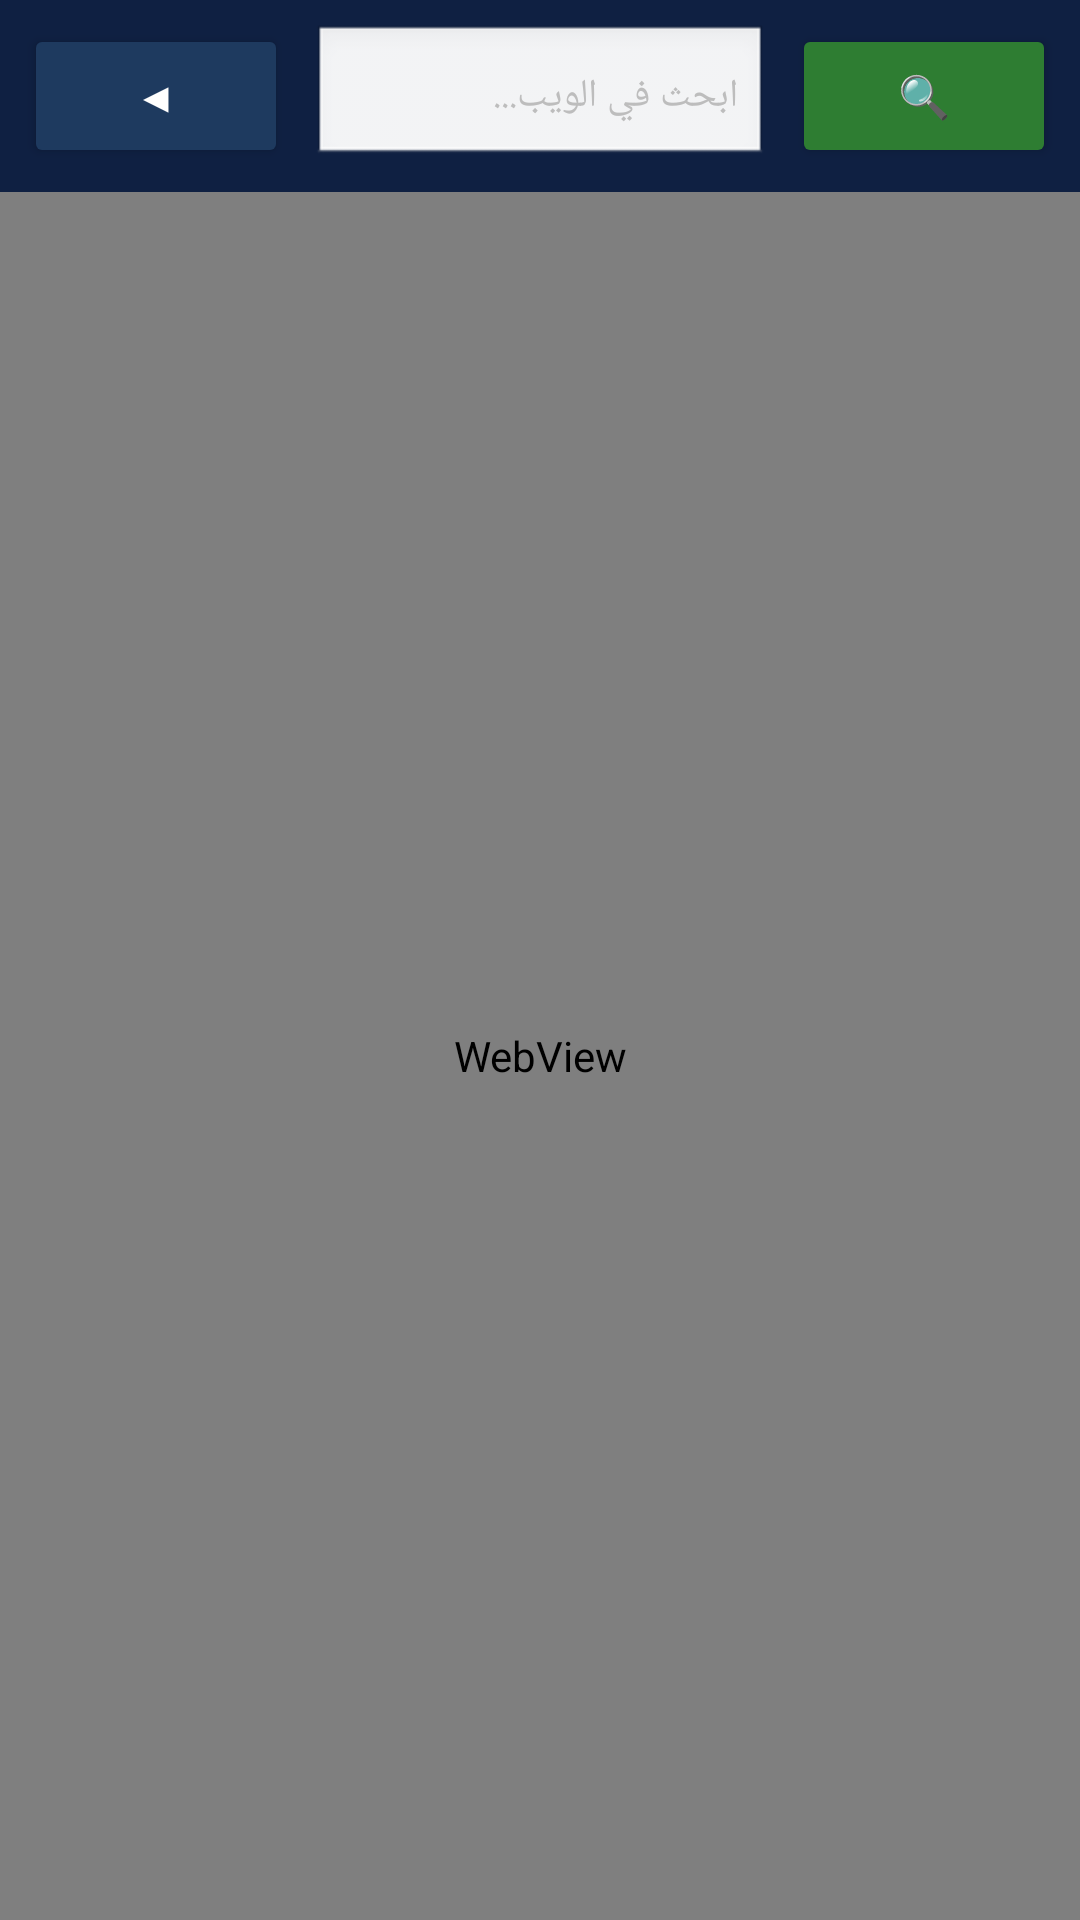

Reconstruct the res/layout file that produces this screen, plus the resources it refers to.
<!-- AndroidManifest.xml: application theme Theme.AlMustashar -->
<!-- res/layout/activity_web_search.xml -->
<?xml version="1.0" encoding="utf-8"?>
<LinearLayout xmlns:android="http://schemas.android.com/apk/res/android"
    android:layout_width="match_parent"
    android:layout_height="match_parent"
    android:orientation="vertical"
    android:background="#0F2042">

    <LinearLayout
        android:layout_width="match_parent"
        android:layout_height="wrap_content"
        android:orientation="horizontal"
        android:padding="8dp"
        android:gravity="center_vertical">

        <Button
            android:id="@+id/btnWebBack"
            android:layout_width="wrap_content"
            android:layout_height="wrap_content"
            android:text="◀"
            android:textColor="#FFFFFF"
            android:backgroundTint="#1E3A5F" />

        <EditText
            android:id="@+id/etWebQuery"
            android:layout_width="0dp"
            android:layout_height="wrap_content"
            android:layout_weight="1"
            android:layout_marginStart="8dp"
            android:layout_marginEnd="8dp"
            android:hint="ابحث في الويب..."
            android:textSize="13sp"
            android:padding="10dp"
            android:background="@android:drawable/edit_text"
            android:textColor="#0F2042"
            android:singleLine="true" />

        <Button
            android:id="@+id/btnWebGo"
            android:layout_width="wrap_content"
            android:layout_height="wrap_content"
            android:text="🔍"
            android:textColor="#FFFFFF"
            android:backgroundTint="#2E7D32" />

    </LinearLayout>

    <ProgressBar
        android:id="@+id/webProgress"
        style="?android:attr/progressBarStyleHorizontal"
        android:layout_width="match_parent"
        android:layout_height="4dp"
        android:visibility="gone" />

    <WebView
        android:id="@+id/webView"
        android:layout_width="match_parent"
        android:layout_height="match_parent" />

</LinearLayout>
<!-- resources referenced by this layout -->
<resources>
  <style name="Theme.AlMustashar" parent="Theme.MaterialComponents.Light.NoActionBar">
          
          <item name="colorPrimary">@color/primary</item>
          <item name="colorPrimaryVariant">@color/primary_dark</item>
          <item name="colorOnPrimary">@color/text_on_primary</item>
  
          
          <item name="colorSecondary">@color/accent</item>
          <item name="colorSecondaryVariant">@color/accent_dark</item>
          <item name="colorOnSecondary">@color/text_primary</item>
  
          
          <item name="android:colorBackground">@color/background</item>
          <item name="colorSurface">@color/surface</item>
          <item name="colorOnSurface">@color/text_primary</item>
  
          
          <item name="colorError">@color/error</item>
          <item name="colorOnError">@color/text_on_primary</item>
  
          
          <item name="android:statusBarColor">@color/primary_dark</item>
          <item name="android:windowLightStatusBar">false</item>
  
          
          <item name="android:navigationBarColor">@color/primary_dark</item>
  
          
          <item name="android:textColorPrimary">@color/text_primary</item>
          <item name="android:textColorSecondary">@color/text_secondary</item>
          <item name="android:textColorHint">@color/text_hint</item>
  
          
          <item name="android:fontFamily">sans-serif</item>
          <item name="fontFamily">sans-serif</item>
      </style>
  <color name="primary">#1A237E</color>
  <color name="primary_dark">#0D1442</color>
  <color name="text_on_primary">#FFFFFF</color>
  <color name="accent">#FFB800</color>
  <color name="accent_dark">#C68A00</color>
  <color name="text_primary">#212121</color>
  <color name="background">#F5F5F5</color>
  <color name="surface">#FFFFFF</color>
  <color name="error">#F44336</color>
  <color name="text_secondary">#757575</color>
  <color name="text_hint">#BDBDBD</color>
</resources>
